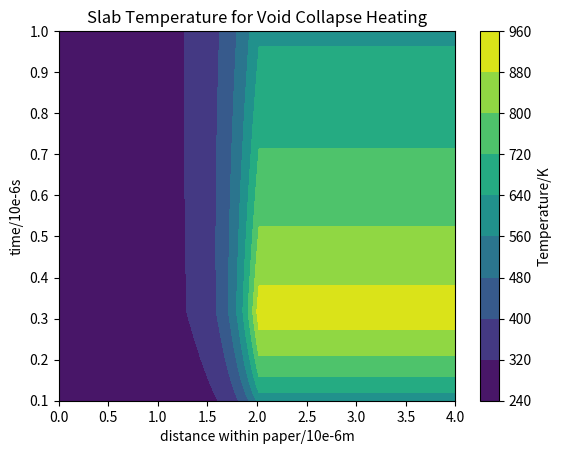

This figure's Python source:
# -*- coding: utf-8 -*-
"""
Created on Sat Feb 16 15:04:08 2019

[redacted]
"""

# -*- coding: utf-8 -*-
"""
Created on Fri Feb 15 19:44:40 2019

[redacted]
"""

"""program to calculate the temp. of paper slab with time varying flux on one surface
and a heat sink on the other"""

from scipy.special import erf
import scipy.integrate as integrate
import scipy.special as special
from scipy import signal
import numpy as np
import matplotlib.pyplot as plt


"""Can ignore the back flux from paper as will also have forward flux from the
other paper cancelling this"""

l = 4 #micrometers
k = 0.05
kappa = 8.2*10**-8
Temp_max = 438
F_max = 0.68*(5.67*10**-8)*(Temp_max)**4 
t_c = 5*10**-6



N = np.linspace(0,4,5,dtype = float)
x=np.linspace(0*l,l,10**2)
time=np.logspace(-1,0,10**3, dtype = float)
X,T = np.meshgrid(x,time)

"""ierfc is a function defined in appendix 2 of carslaw and jaeger"""

def erfc(x):
    return 1- erf(x)

def ierfc(x):
    WE= np.exp(-x**2/np.sqrt(np.pi))
    COOL = x*erfc(x)
    return WE - COOL

def dE_1(t):
    counter = np.zeros(T.shape)
    for n in N:
      A = ((2*n+1)*l - X)*(10**-6)/(2*(kappa**(0.5)))
      a1 = ((A/(t*10**-6))**(2))
      a7 = np.exp(-((A)**2)/(t*10**-6))
      a2 = (A/(2*(t*10**-6)**(1.5)))
      a8 = erfc(A*(t*10**-6)**-0.5)
      a5 = ((A/(t*10**-6))**(2))
      a4 = (np.exp(-1*(((A)**(2))/(t*10**-6))))
      a6 = 2*(np.pi)**(-0.5)
      counter += a1*a7 + a2*a8 - a6*a4*a5
    return counter

def dE_2(t):
    counter = np.zeros(T.shape)
    for n in N:
      A = ((2*n+1)*l + X)*(10**-6)/(2*(kappa**(0.5)))
      a1 = ((A/(t*10**-6))**(2))
      a7 = np.exp(-((A)**2)/(t*10**-6))
      a2 = (A/(2*(t*10**-6)**(1.5)))
      a8 = erfc(A*((t*10**-6)**(-0.5)))
      a5 = ((A/(t*10**-6))**(2))
      a4 = (np.exp(-1*(((A)**(2))/(t*10**-6))))
      a6 = 2*(np.pi)**(-0.5)
      counter += ( a1*a7 + a2*a8 - a6*a4*a5)
    return counter

#temperature solution in time independent case per unit flux
def v(t):
    counter = np.zeros(T.shape)
    for n in N:
      A= (2/k)*(kappa*(t*10**-6)**(0.5))
      B=((-1)**(n))
      C=ierfc(((2*n+1)*l-X)*(10**-6)/(2*(kappa*(t*10**-6))**(0.5)))
      D=-1*ierfc(((2*n+1)*l+X)*(10**-6)/(2*(kappa*(t*10**-6))**(0.5)))
      counter += ( A*B*(C+D))
    return counter

def f(t):
    #room_temp = 295*np.ones(T.shape)
    flux_time = (Temp_max*(np.sin((t*10**-6)*np.pi/t_c))**(0.57))**(0.25)
   #if np.all(np.greater_equal(room_temp,flux_time)):
        #flux = np.zeros(T.shape)
    #else:
        #flux = F_max*(np.sin((t*10**-6)*np.pi/t_c))**(0.57) - 0.68*(5.67*10**-8)*(295)**4 
    return flux_time



def d_Theta(t):
    counter =  np.zeros(T.shape)
    for n in N:
      A= (2/k)*(kappa/(t*10**-6))**(0.5)
      B=((-1)**(n))
      C=ierfc(((2*n+1)*l-X)*(10**-6)/(2*(kappa*(t*10**-6))**(0.5)))
      D=-1*ierfc(((2*n+1)*l+X)*(10**-6)/(2*(kappa*(t*10**-6))**(0.5)))
      A_1 = A*B*(C+D)
      E = (2/k)*(kappa*(t*10**-6))**(0.5)
      F = dE_1(t)
      G = dE_2(t)
      A_2 = E*B*(F + G)
      counter += (A_1 + A_2)
      
    return counter

#print(f(T).shape)
#print(d_Theta(T).shape)

#accounts for the time step between points on the convolution, must be 1/len(T)
    """ potential source of error in conflating linear convolution and integral
    convolution"""
delta = 0.001  
temp = signal.fftconvolve(f(T),delta*d_Theta(T), mode = 'same')

"""Theta defined as 0=295K"""
temperature_re_scaled = temp + 295
#print(temp.shape)
  
"""to get an average across the length of the paper strip may need to a loop
across x values"""

CP = plt.contourf(X,T, temperature_re_scaled)
cbar = plt.colorbar(CP, label ='Temperature/K')
plt.title('Slab Temperature for Void Collapse Heating')
plt.xlabel('distance within paper/10e-6m')
plt.ylabel('time/10e-6s')
plt.savefig('Slab Temperature_Paper_number_of_bubbles.png')

